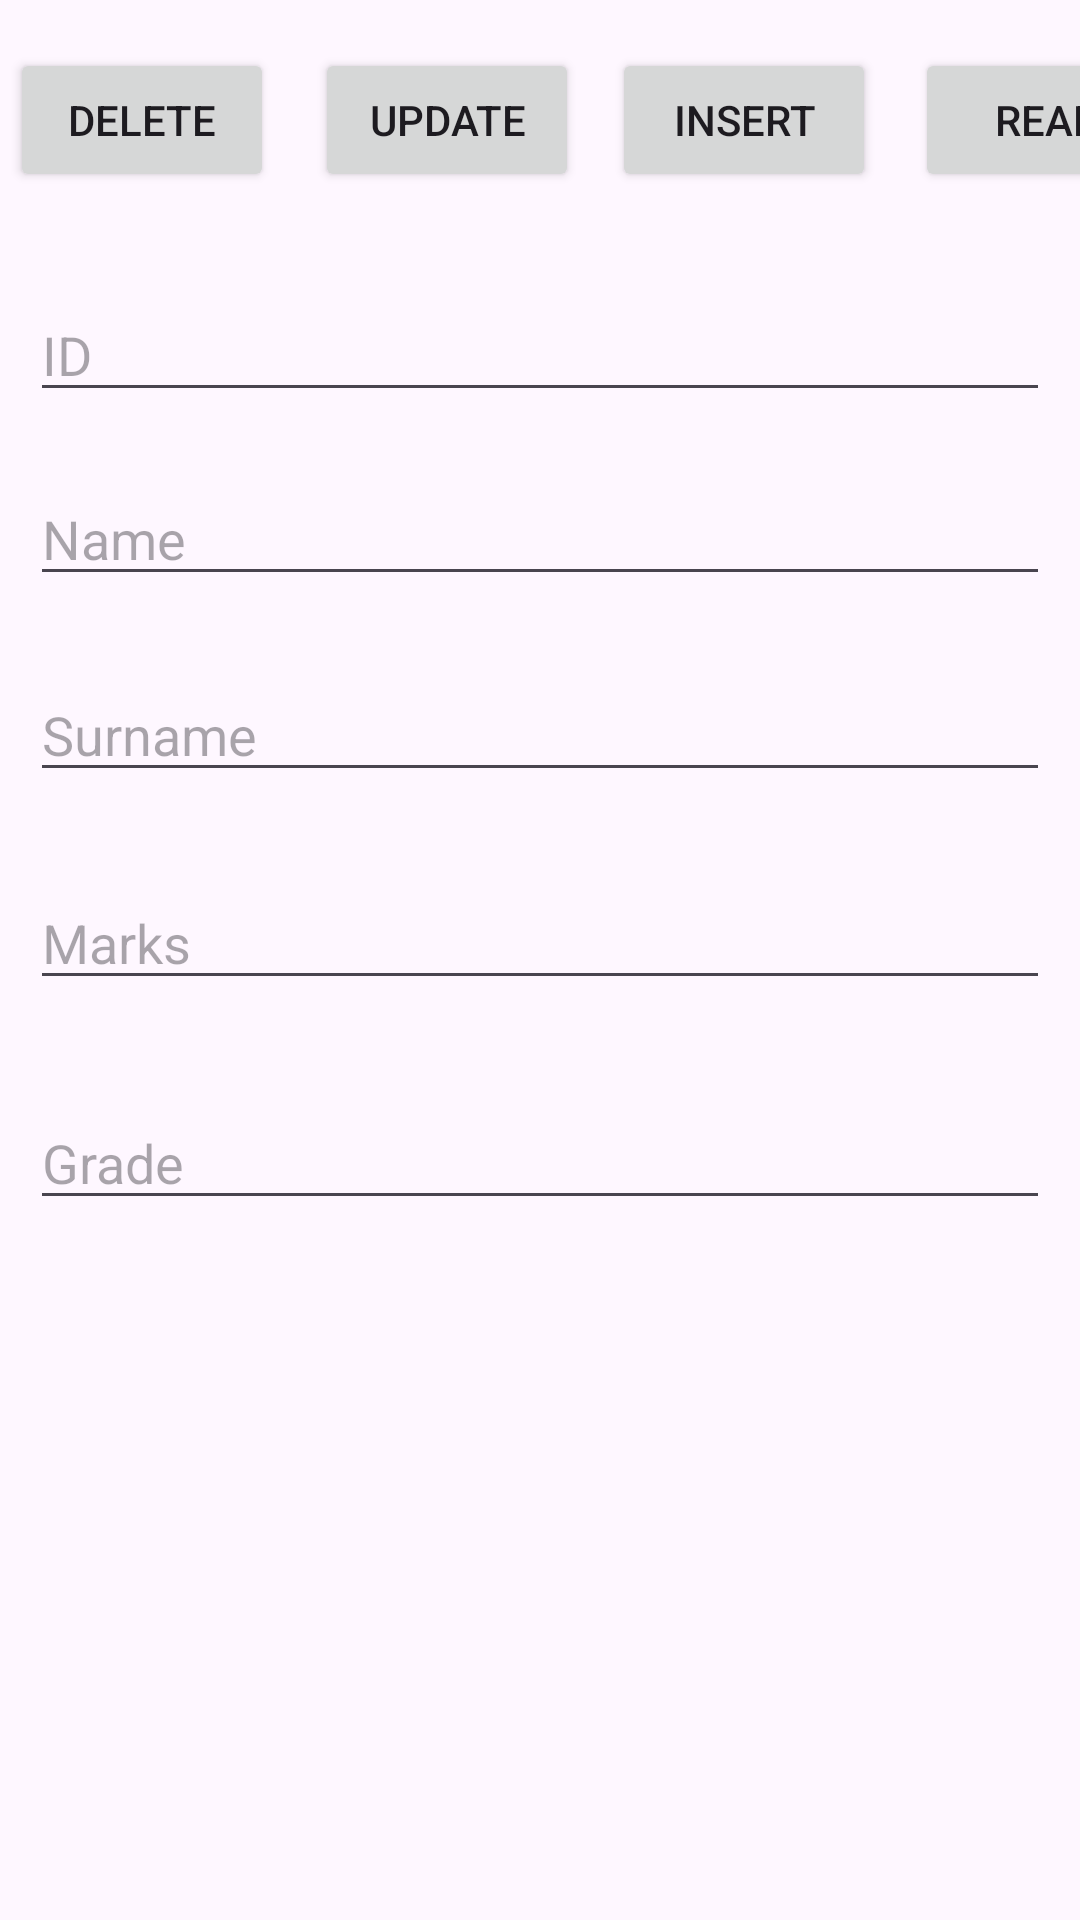

The Android layout XML behind this screen, and the referenced resources:
<!-- AndroidManifest.xml: application theme Theme.AprilAndroid -->
<!-- res/layout/activity_second.xml -->
<?xml version="1.0" encoding="utf-8"?>
<androidx.constraintlayout.widget.ConstraintLayout xmlns:android="http://schemas.android.com/apk/res/android"
    xmlns:app="http://schemas.android.com/apk/res-auto"
    xmlns:tools="http://schemas.android.com/tools"
    android:id="@+id/main"
    android:layout_width="match_parent"
    android:layout_height="match_parent"
    tools:context=".Activities.SecondActivity">

    <Button
        android:id="@+id/insert"
        android:layout_width="wrap_content"
        android:layout_height="wrap_content"
        android:layout_marginTop="16dp"
        android:text="Insert"
        app:layout_constraintEnd_toEndOf="parent"
        app:layout_constraintHorizontal_bias="0.141"
        app:layout_constraintStart_toEndOf="@+id/update"
        app:layout_constraintTop_toTopOf="parent" />

    <Button
        android:id="@+id/read"
        android:layout_width="wrap_content"
        android:layout_height="wrap_content"
        android:layout_marginStart="13dp"
        android:layout_marginTop="16dp"
        android:text="Read"
        app:layout_constraintEnd_toEndOf="parent"
        app:layout_constraintHorizontal_bias="0.0"
        app:layout_constraintStart_toEndOf="@+id/insert"
        app:layout_constraintTop_toTopOf="parent" />

    <Button
        android:id="@+id/update"
        android:layout_width="wrap_content"
        android:layout_height="wrap_content"
        android:layout_marginTop="16dp"
        android:text="Update"
        app:layout_constraintEnd_toEndOf="parent"
        app:layout_constraintHorizontal_bias="0.076"
        app:layout_constraintStart_toEndOf="@+id/delete"
        app:layout_constraintTop_toTopOf="parent" />

    <Button
        android:id="@+id/delete"
        android:layout_width="wrap_content"
        android:layout_height="wrap_content"
        android:layout_marginTop="16dp"
        android:text="Delete"
        app:layout_constraintEnd_toEndOf="parent"
        app:layout_constraintHorizontal_bias="0.012"
        app:layout_constraintStart_toStartOf="parent"
        app:layout_constraintTop_toTopOf="parent" />

    <ScrollView
        android:id="@+id/scrollView2"
        android:layout_width="match_parent"
        android:layout_height="150dp"
        app:layout_constraintBottom_toBottomOf="parent"
        app:layout_constraintEnd_toEndOf="parent"
        app:layout_constraintHorizontal_bias="0.0"
        app:layout_constraintStart_toStartOf="parent"
        app:layout_constraintVertical_bias="1.0">

        <LinearLayout
            android:layout_width="match_parent"
            android:layout_height="wrap_content"
            android:layout_marginStart="10dp"
            android:layout_marginEnd="10dp"
            android:orientation="vertical">

            <TextView
                android:id="@+id/data"
                android:layout_width="match_parent"
                android:layout_height="wrap_content"
                android:textSize="18sp"
                android:textColor="@color/black"
                android:textStyle="bold"/>

        </LinearLayout>
    </ScrollView>

    <EditText
        android:id="@+id/id"
        android:layout_width="match_parent"
        android:layout_marginStart="10dp"
        android:layout_marginEnd="10dp"
        android:layout_height="wrap_content"
        android:layout_marginTop="32dp"
        android:ems="10"
        android:hint="ID"
        android:inputType="text"
        app:layout_constraintEnd_toEndOf="parent"
        app:layout_constraintStart_toStartOf="parent"
        app:layout_constraintTop_toBottomOf="@+id/insert" />

    <EditText
        android:id="@+id/name"
        android:layout_width="match_parent"
        android:layout_marginStart="10dp"
        android:layout_marginEnd="10dp"
        android:layout_height="wrap_content"
        android:layout_marginTop="20dp"
        android:ems="10"
        android:hint="Name"
        android:inputType="text"
        app:layout_constraintEnd_toEndOf="parent"
        app:layout_constraintHorizontal_bias="0.502"
        app:layout_constraintStart_toStartOf="parent"
        app:layout_constraintTop_toBottomOf="@+id/id" />

    <EditText
        android:id="@+id/surName"
        android:layout_width="match_parent"
        android:layout_marginStart="10dp"
        android:layout_marginEnd="10dp"
        android:layout_height="wrap_content"
        android:layout_marginTop="24dp"
        android:ems="10"
        android:hint="Surname"
        android:inputType="text"
        app:layout_constraintEnd_toEndOf="parent"
        app:layout_constraintHorizontal_bias="0.502"
        app:layout_constraintStart_toStartOf="parent"
        app:layout_constraintTop_toBottomOf="@+id/name" />

    <EditText
        android:id="@+id/marks"
        android:layout_width="match_parent"
        android:layout_height="wrap_content"
        android:layout_marginStart="10dp"
        android:layout_marginTop="28dp"
        android:layout_marginEnd="10dp"
        android:ems="10"
        android:hint="Marks"
        android:inputType="text"
        app:layout_constraintEnd_toEndOf="parent"
        app:layout_constraintHorizontal_bias="1.0"
        app:layout_constraintStart_toStartOf="parent"
        app:layout_constraintTop_toBottomOf="@+id/surName" />

    <EditText
        android:id="@+id/grade"
        android:layout_width="match_parent"
        android:layout_height="wrap_content"
        android:layout_marginStart="10dp"
        android:layout_marginTop="32dp"
        android:layout_marginEnd="10dp"
        android:ems="10"
        android:hint="Grade"
        android:inputType="text"
        app:layout_constraintEnd_toEndOf="parent"
        app:layout_constraintHorizontal_bias="1.0"
        app:layout_constraintStart_toStartOf="parent"
        app:layout_constraintTop_toBottomOf="@+id/marks"
        app:layout_constraintVertical_bias="0.0" />

</androidx.constraintlayout.widget.ConstraintLayout>
<!-- resources referenced by this layout -->
<resources>
  <color name="black">#FF000000</color>
  <style name="Theme.AprilAndroid" parent="Base.Theme.AprilAndroid" />
  <style name="Base.Theme.AprilAndroid" parent="Theme.Material3.DayNight.NoActionBar">
          
          
      </style>
</resources>
